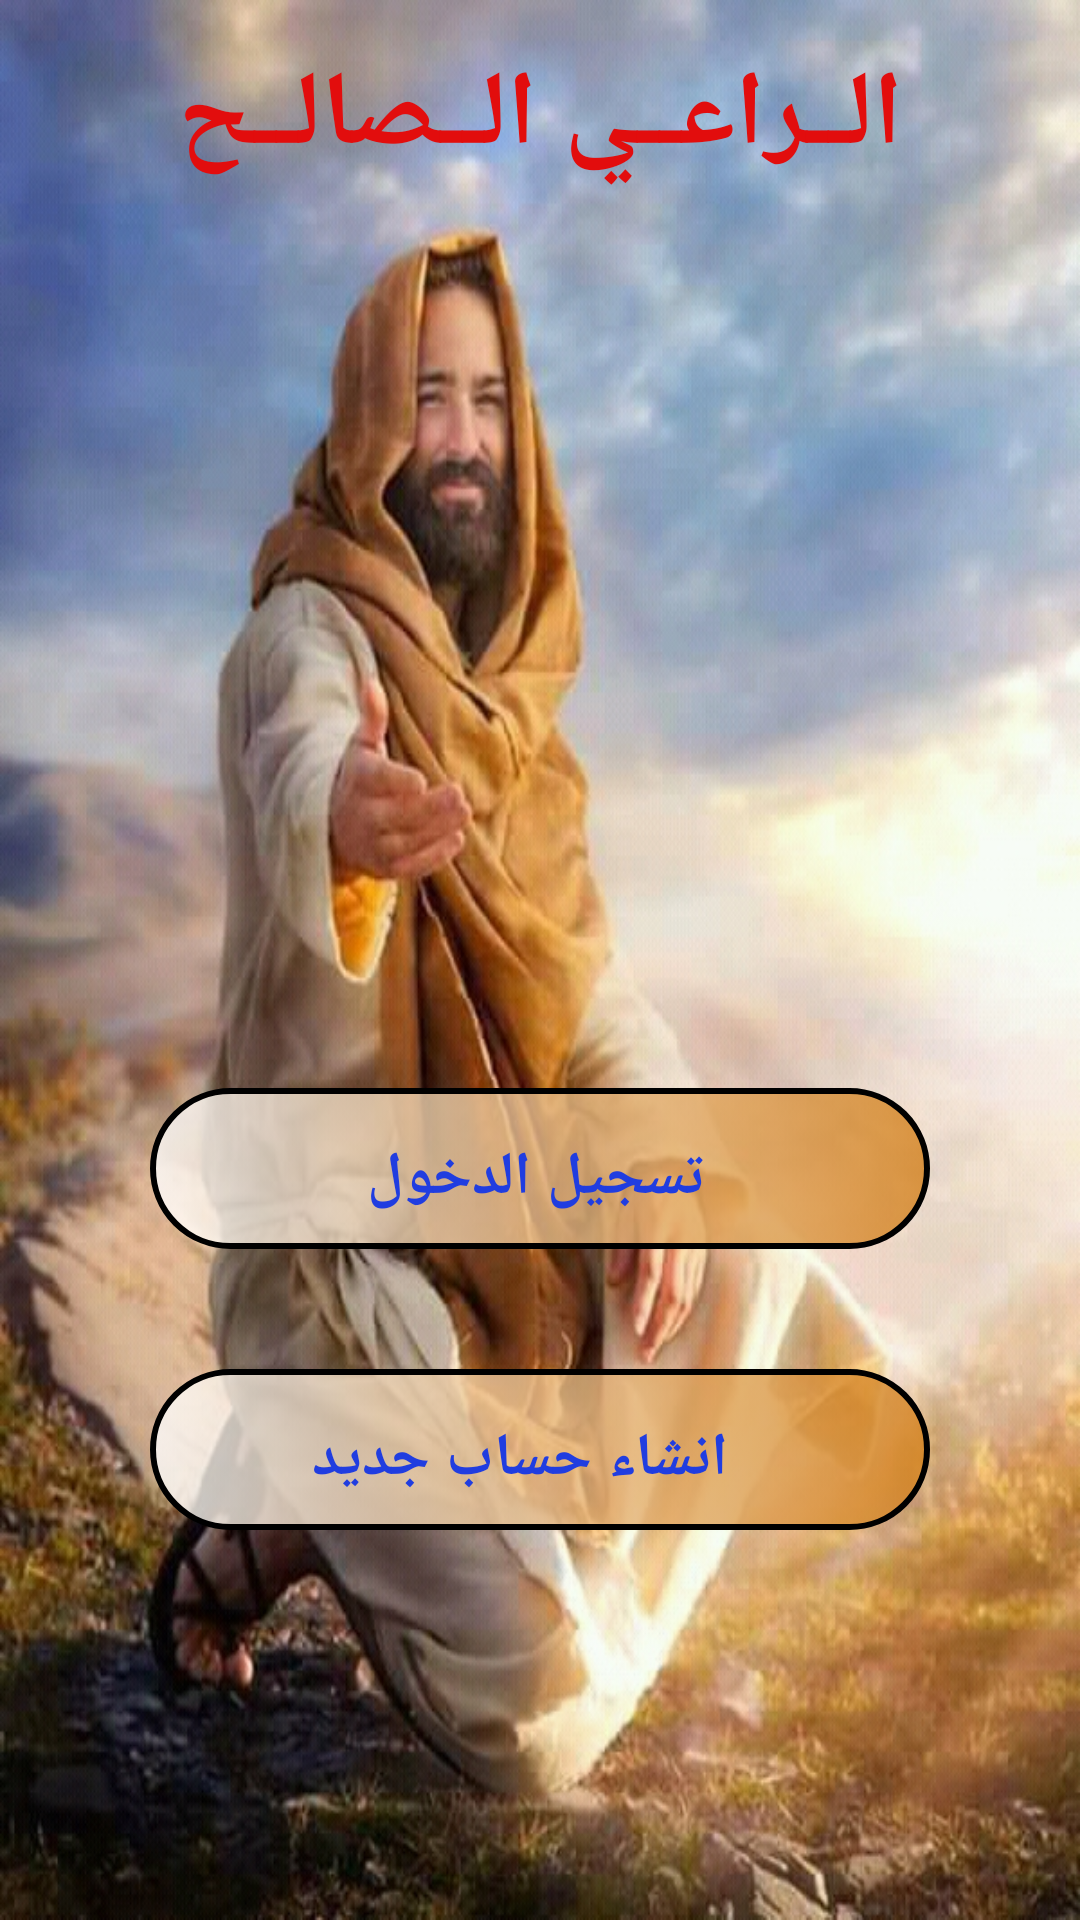

Reconstruct the res/layout file that produces this screen, plus the resources it refers to.
<!-- AndroidManifest.xml: application theme AppTheme -->
<!-- res/layout/activity_start.xml -->
<?xml version="1.0" encoding="utf-8"?>
<RelativeLayout xmlns:android="http://schemas.android.com/apk/res/android"
    xmlns:app="http://schemas.android.com/apk/res-auto"
    xmlns:tools="http://schemas.android.com/tools"
    android:layout_width="match_parent"
    android:layout_height="match_parent"
    android:background="@drawable/back"
    android:orientation="vertical"
    tools:context=".Start"
    >

    <TextView
        android:id="@+id/textView2"
        android:layout_width="match_parent"
        android:layout_height="wrap_content"
        android:layout_alignParentStart="true"
        android:layout_alignParentTop="true"
        android:layout_alignParentEnd="true"
        android:layout_marginStart="0dp"
        android:layout_marginTop="15sp"
        android:layout_marginEnd="0dp"
        android:text=" الــراعــي الــصالــح "
        android:textSize="35dp"
        android:textColor="@color/Red"
        android:textStyle="bold"
        android:gravity="center"
        android:layout_centerVertical="true"
        android:layout_centerHorizontal="true"

        />

    <LinearLayout
        android:layout_width="match_parent"
        android:layout_height="wrap_content"
        android:layout_alignParentBottom="true"
        android:layout_marginBottom="110dp"
        android:orientation="vertical">

        <Button
            android:id="@+id/Sign_in"
            android:layout_width="match_parent"
            android:layout_height="wrap_content"
            android:layout_marginBottom="10dp"
            android:layout_marginRight="50dp"
            android:layout_marginLeft="50dp"


            android:background="@drawable/sign_button"
            android:text="تسجيل الدخول "
            android:textColor="@color/Blue"
            android:textSize="20sp"
            android:textStyle="bold"
            android:onClick="Login"
            />

        <Button
            android:id="@+id/Sign_up"
            android:layout_width="match_parent"
            android:layout_height="wrap_content"
            android:layout_marginRight="50dp"
            android:layout_marginLeft="50dp"
            android:layout_marginTop="30sp"
            android:layout_marginBottom="20sp"
            android:background="@drawable/sign_button"
            android:text="  انشاء حساب جديد "
            android:textColor="@color/Blue"
            android:textSize="20sp"
            android:textStyle="bold"
            android:onClick="Regist"

            />
    </LinearLayout>

</RelativeLayout>
<!-- resources referenced by this layout -->
<resources>
  <color name="Blue">#203DE0</color>
  <color name="Red">#E20D0D</color>
  <!-- drawable back: jpg bitmap (drawable, 325797 bytes) -->
  <!-- drawable sign_button (drawable) -->
  <?xml version="1.0" encoding="utf-8"?>
  <selector xmlns:tools="http://schemas.android.com/tools"
      xmlns:android="http://schemas.android.com/apk/res/android" tools:ignore="MissingDefaultResource">
      <item android:state_pressed="true">
  
  
          <shape xmlns:android="http://schemas.android.com/apk/res/android"
              android:shape="oval"
              android:visible="true"
              >
              // to control the color
              <gradient
                  android:startColor="@color/Broun"
                  android:endColor="@color/White"
                  android:angle="90"/>
  
              //تحدب الشكل الاطراف
              <corners  android:radius="180dp"/>
  
              // كم تبعد الكلام بداخل الشكل عن كل زاويه
              <padding
                  android:bottom="5pt"
                  android:left="6pt"
                  android:right="10pt"
                  android:top="8pt"/>
  
              //الحافه بتاعه الشكل لون مختلف عن الشكل
              <stroke  android:color="@android:color/darker_gray" android:width="3dp"/>
  
  
          </shape>
      </item>
      <item android:state_pressed="false">
  
  
          <shape xmlns:android="http://schemas.android.com/apk/res/android"
              android:shape="rectangle"
              android:visible="true"
              >
              // to control the color
              <gradient
                  android:startColor="@color/White"
                  android:endColor="@color/Broun"
                  android:angle="0"/>
  
              //تحدب الشكل الاطراف
              <corners  android:radius="60dp"/>
  
              // كم تبعد الكلام بداخل الشكل عن كل زاويه
              <padding
                  android:bottom="5pt"
                  android:left="6pt"
                  android:right="10pt"
                  android:top="8pt"/>
  
              //الحافه بتاعه الشكل لون مختلف عن الشكل
              <stroke  android:color="@android:color/black" android:width="2dp"/>
  
  
          </shape>
  
      </item>
  </selector>
  <style name="AppTheme" parent="Theme.AppCompat.Light.NoActionBar">
          
          <item name="colorPrimary">@color/Blue2</item>
          <item name="colorPrimaryDark">@color/Blue2</item>
          <item name="colorAccent">@color/colorAccent</item>
          <item name="android:typeface">serif</item>
      </style>
  <color name="Broun">#CED3811E</color>
  <color name="White">#C9FFFFFF</color>
  <color name="Blue2">#01579b</color>
  <color name="colorAccent">#D81B60</color>
</resources>
